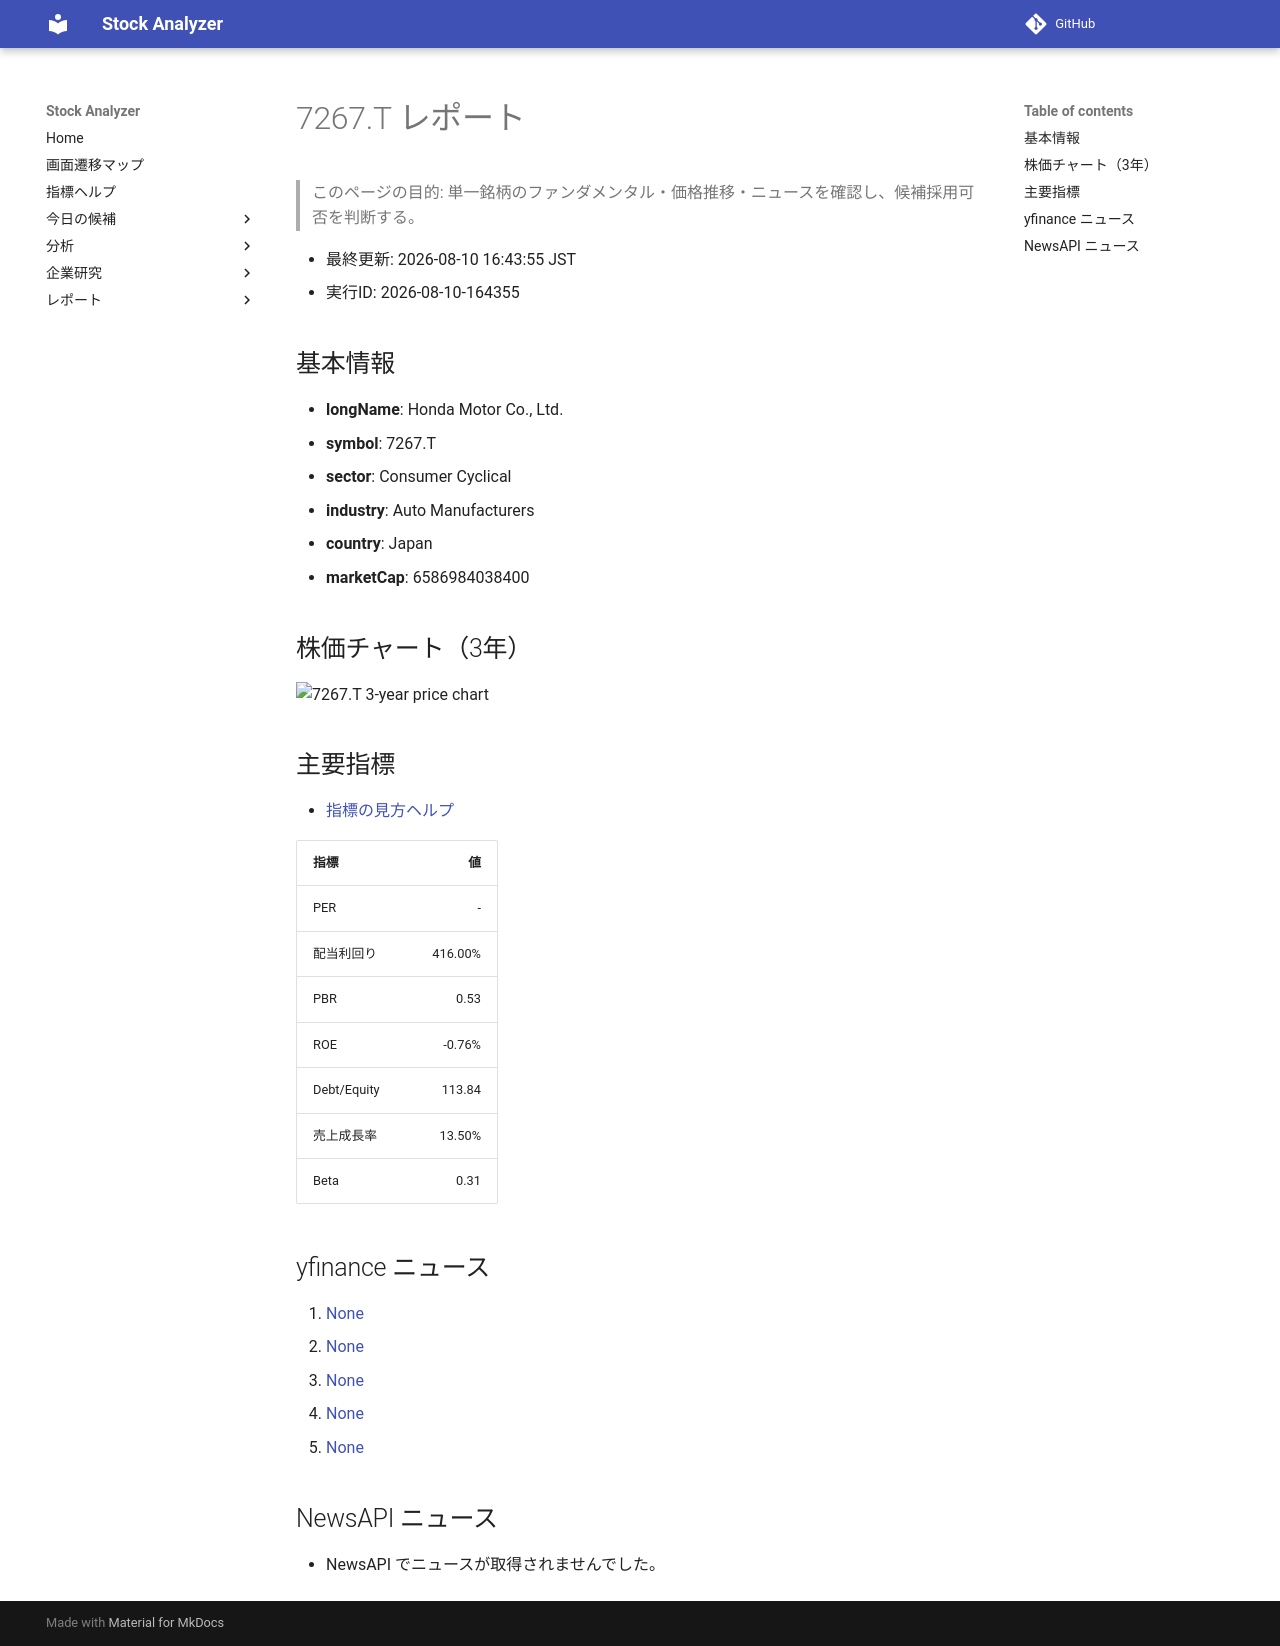

repository: Yumi-note/Making-APP · page: stocks/2026-08-10/164355/7267_T/index.html · generator: mkdocs

# 7267.T レポート

> このページの目的: 単一銘柄のファンダメンタル・価格推移・ニュースを確認し、候補採用可否を判断する。

- 最終更新: 2026-08-10 16:43:55 JST
- 実行ID: 2026-08-10-164355

## 基本情報

- **longName**: Honda Motor Co., Ltd.
- **symbol**: 7267.T
- **sector**: Consumer Cyclical
- **industry**: Auto Manufacturers
- **country**: Japan
- **marketCap**: 6586984038400

## 株価チャート（3年）

![7267.T 3-year price chart](7267_T_3y.png)

## 主要指標

- [指標の見方ヘルプ](../../../../indicators.md)

| 指標 | 値 |
|---|---:|
| PER | - |
| 配当利回り | 416.00% |
| PBR | 0.53 |
| ROE | -0.76% |
| Debt/Equity | 113.84 |
| 売上成長率 | 13.50% |
| Beta | 0.31 |

## yfinance ニュース

1. [None](None)
2. [None](None)
3. [None](None)
4. [None](None)
5. [None](None)

## NewsAPI ニュース

- NewsAPI でニュースが取得されませんでした。
